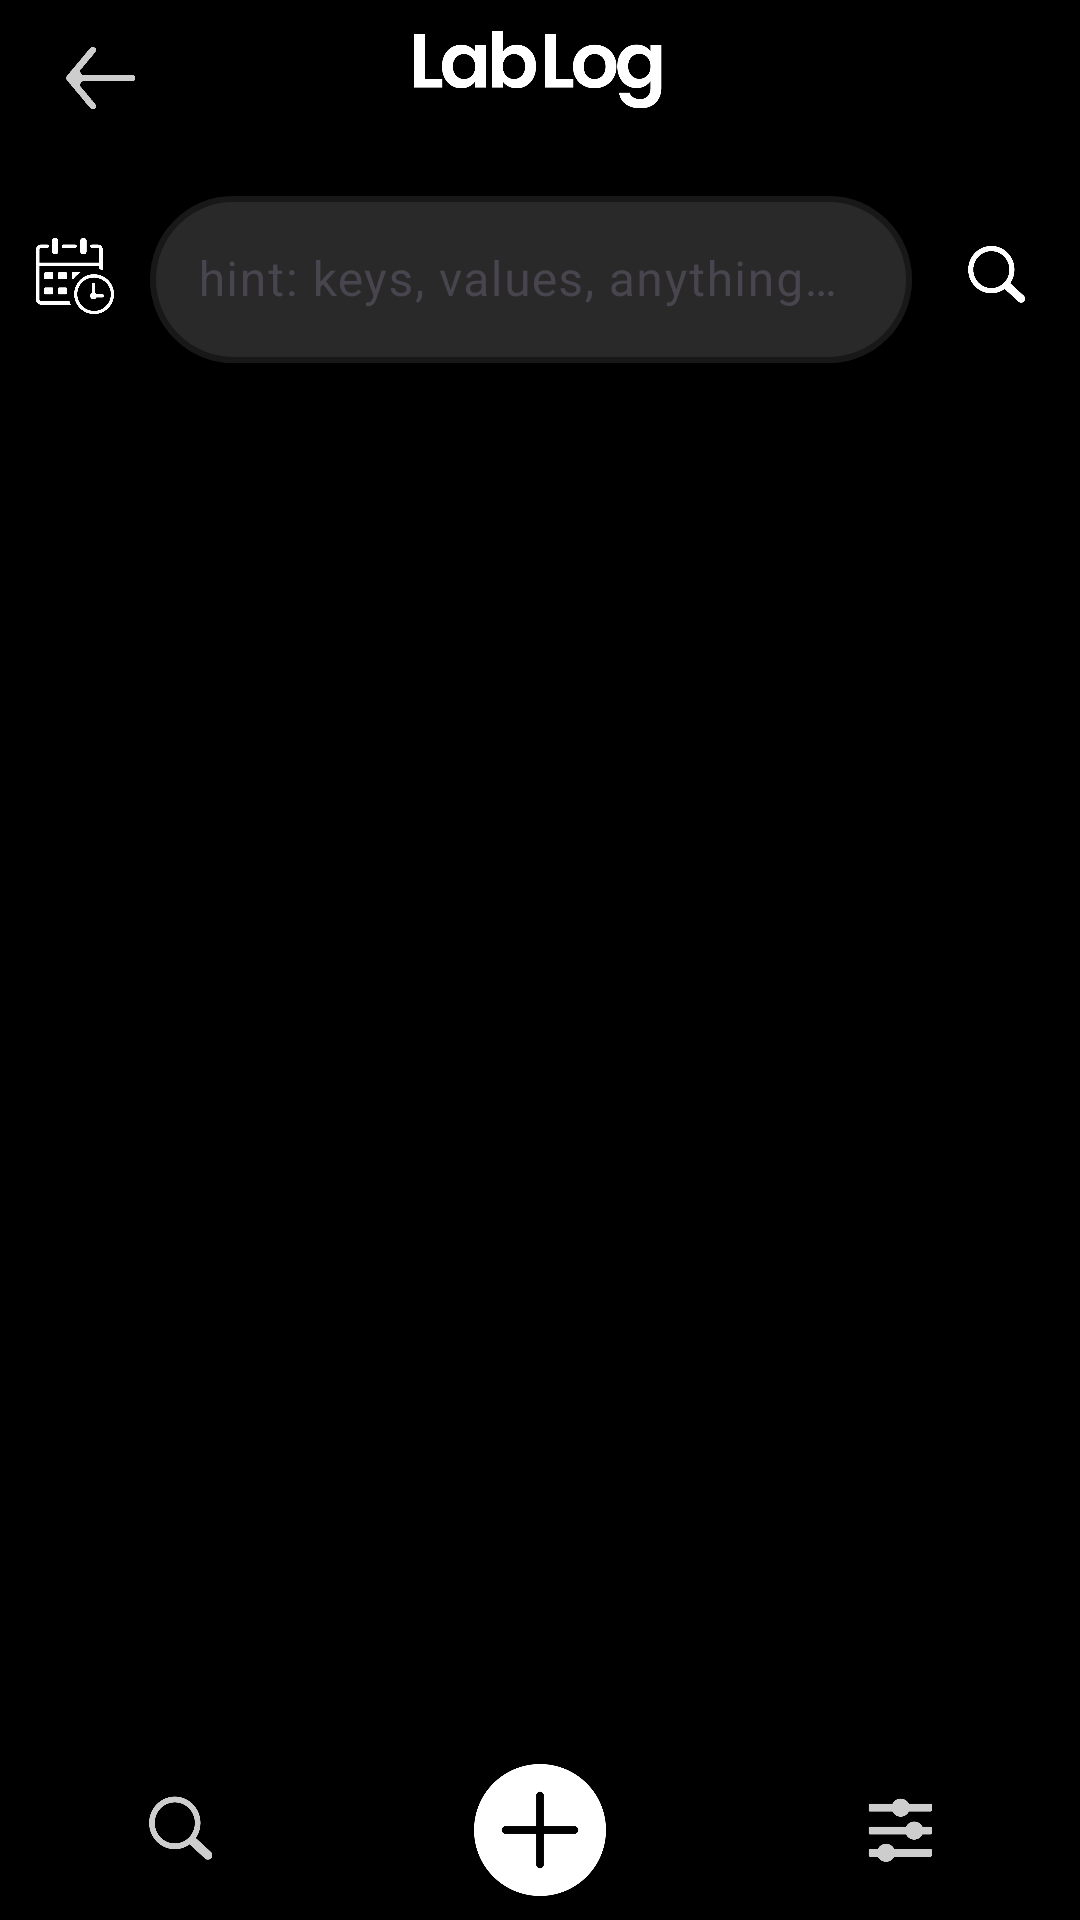

Write the Android layout XML for this screen, with the resource values it uses.
<!-- AndroidManifest.xml: application theme Theme.LabLog -->
<!-- res/layout/activity_search.xml -->
<?xml version="1.0" encoding="utf-8"?>
<androidx.constraintlayout.widget.ConstraintLayout xmlns:android="http://schemas.android.com/apk/res/android"
    xmlns:app="http://schemas.android.com/apk/res-auto"
    xmlns:tools="http://schemas.android.com/tools"
    android:id="@+id/main"
    android:layout_width="match_parent"
    android:layout_height="match_parent"
    android:background="@color/black"
    tools:context=".SearchActivity">

    <ScrollView
        android:layout_width="match_parent"
        android:layout_height="match_parent"
        app:layout_constraintTop_toTopOf="parent">

        <LinearLayout
            android:layout_width="match_parent"
            android:layout_height="wrap_content"
            android:orientation="vertical">

            <Space
                android:layout_width="match_parent"
                android:layout_height="60dp" />

            <androidx.constraintlayout.widget.ConstraintLayout
                android:layout_width="match_parent"
                android:layout_height="match_parent">

                <androidx.constraintlayout.widget.ConstraintLayout
                    android:id="@+id/dateLayout"
                    android:layout_width="wrap_content"
                    android:layout_height="wrap_content"
                    android:foregroundGravity="center"
                    android:visibility="gone"
                    app:layout_constraintEnd_toEndOf="parent"
                    app:layout_constraintStart_toStartOf="parent"
                    app:layout_constraintTop_toTopOf="parent">

                    <Button
                        android:id="@+id/startDateButton"
                        android:layout_width="wrap_content"
                        android:layout_height="wrap_content"
                        android:background="@drawable/entries_rounded_background"
                        android:text="start date"
                        android:textColor="@color/save_button"
                        android:textSize="12sp"
                        app:layout_constraintEnd_toStartOf="@+id/imageView3"
                        app:layout_constraintStart_toStartOf="parent"
                        app:layout_constraintTop_toTopOf="parent" />

                    <Button
                        android:id="@+id/endDateButton"
                        android:layout_width="wrap_content"
                        android:layout_height="wrap_content"
                        android:background="@drawable/entries_rounded_background"
                        android:text="now"
                        android:textColor="@color/save_button"
                        android:textSize="12sp"
                        app:layout_constraintEnd_toEndOf="parent"
                        app:layout_constraintStart_toEndOf="@+id/imageView3"
                        app:layout_constraintTop_toTopOf="parent" />

                    <ImageView
                        android:id="@+id/imageView3"
                        android:layout_width="30dp"
                        android:layout_height="5dp"
                        app:layout_constraintBottom_toBottomOf="parent"
                        app:layout_constraintEnd_toStartOf="@+id/endDateButton"
                        app:layout_constraintStart_toEndOf="@+id/startDateButton"
                        app:layout_constraintTop_toTopOf="parent"
                        app:srcCompat="@drawable/ic_timeline_middle" />

                    <Space
                        android:layout_width="10dp"
                        android:layout_height="16dp"
                        app:layout_constraintEnd_toEndOf="parent"
                        app:layout_constraintStart_toStartOf="parent"
                        app:layout_constraintTop_toBottomOf="@+id/endDateButton" />

                </androidx.constraintlayout.widget.ConstraintLayout>

            </androidx.constraintlayout.widget.ConstraintLayout>

            <androidx.constraintlayout.widget.ConstraintLayout
                android:layout_width="match_parent"
                android:layout_height="wrap_content">


                <ImageButton
                    android:id="@+id/dateButton"
                    android:layout_width="50dp"
                    android:layout_height="56dp"
                    android:layout_marginTop="4dp"
                    android:backgroundTint="#00000000"
                    android:contentDescription="@string/date_icon"
                    android:scaleType="fitCenter"
                    app:layout_constraintEnd_toStartOf="@+id/textInputLayout2"
                    app:layout_constraintStart_toStartOf="parent"
                    app:layout_constraintTop_toTopOf="parent"
                    app:srcCompat="@drawable/ic_date"
                    app:tint="#FFFFFF" />

                <com.google.android.material.textfield.TextInputLayout
                    android:id="@+id/textInputLayout2"
                    android:layout_width="0dp"
                    android:layout_height="wrap_content"
                    android:hint="@string/search_hint"
                    app:boxBackgroundColor="#4A8C8C8C"
                    app:boxBackgroundMode="outline"
                    app:boxCornerRadiusBottomEnd="40dp"
                    app:boxCornerRadiusBottomStart="40dp"
                    app:boxCornerRadiusTopEnd="40dp"
                    app:boxCornerRadiusTopStart="40dp"
                    app:boxStrokeColor="#FFFFFF"
                    app:boxStrokeWidth="2dp"
                    app:hintAnimationEnabled="false"
                    app:layout_constraintEnd_toStartOf="@+id/searchButton"
                    app:layout_constraintStart_toEndOf="@+id/dateButton"
                    app:layout_constraintTop_toTopOf="parent">

                    <com.google.android.material.textfield.TextInputEditText
                        android:id="@+id/searchInput"
                        android:layout_width="match_parent"
                        android:layout_height="match_parent"
                        android:textColor="#FFFFFF"
                        android:inputType="text"
                        android:maxLines="1"
                        android:imeOptions="actionDone"/>
                </com.google.android.material.textfield.TextInputLayout>

                <ImageButton
                    android:id="@+id/searchButton"
                    android:layout_width="56dp"
                    android:layout_height="56dp"
                    android:layout_marginTop="4dp"
                    android:backgroundTint="#00000000"
                    android:contentDescription="@string/search_icon"
                    android:scaleType="centerCrop"
                    app:layout_constraintEnd_toEndOf="parent"
                    app:layout_constraintTop_toTopOf="parent"
                    app:srcCompat="@drawable/ic_search"
                    app:tint="#FFFFFF" />

            </androidx.constraintlayout.widget.ConstraintLayout>

            <LinearLayout
                android:id="@+id/searchResultLayout"
                android:layout_width="match_parent"
                android:layout_height="match_parent"
                android:orientation="vertical"/>

            <Space
                android:layout_width="match_parent"
                android:layout_height="200dp" />

        </LinearLayout>
    </ScrollView>

    <include
        layout="@layout/layout_header"
        android:layout_width="match_parent"
        android:layout_height="wrap_content"
        app:layout_constraintTop_toTopOf="parent" />

    <include
        android:id="@+id/footer"
        layout="@layout/layout_footer"
        android:layout_width="match_parent"
        android:layout_height="wrap_content"
        app:layout_constraintBottom_toBottomOf="parent"
        app:layout_constraintEnd_toEndOf="parent"
        app:layout_constraintStart_toStartOf="parent" />

</androidx.constraintlayout.widget.ConstraintLayout>
<!-- res/layout/layout_header.xml (included above) -->
<?xml version="1.0" encoding="utf-8"?>
<androidx.constraintlayout.widget.ConstraintLayout xmlns:android="http://schemas.android.com/apk/res/android"
    xmlns:app="http://schemas.android.com/apk/res-auto"
    android:layout_width="match_parent"
    android:layout_height="wrap_content">

    <ImageButton
        android:id="@+id/backButton"
        android:layout_width="50dp"
        android:layout_height="50dp"
        android:layout_marginStart="8dp"
        android:layout_weight="1"
        android:background="#00000000"
        android:contentDescription="@string/back_button_description"
        android:scaleType="fitCenter"
        app:layout_constraintBottom_toBottomOf="parent"
        app:layout_constraintStart_toStartOf="parent"
        app:layout_constraintTop_toTopOf="parent"
        app:srcCompat="@drawable/ic_back" />

    <ImageView
        android:id="@+id/imageLogo"
        android:layout_width="99dp"
        android:layout_height="29dp"
        android:layout_marginTop="8dp"
        android:contentDescription="@string/logo_image_description"
        app:layout_constraintEnd_toEndOf="parent"
        app:layout_constraintHorizontal_bias="0.497"
        app:layout_constraintStart_toStartOf="parent"
        app:layout_constraintTop_toTopOf="parent"
        app:srcCompat="@drawable/logo" />

</androidx.constraintlayout.widget.ConstraintLayout>
<!-- res/layout/layout_footer.xml (included above) -->
<?xml version="1.0" encoding="utf-8"?>
<androidx.constraintlayout.widget.ConstraintLayout xmlns:android="http://schemas.android.com/apk/res/android"
    xmlns:app="http://schemas.android.com/apk/res-auto"
    android:layout_width="match_parent"
    android:layout_height="wrap_content"
    android:background="@drawable/gradient_footer">

    <LinearLayout
        android:id="@+id/linearLayout"
        android:layout_width="match_parent"
        android:layout_height="60dp"
        android:orientation="horizontal"
        app:layout_constraintBottom_toBottomOf="parent"
        app:layout_constraintEnd_toEndOf="parent"
        app:layout_constraintStart_toStartOf="parent">

        <ImageButton
            android:id="@+id/searchActivityButton"
            android:layout_width="match_parent"
            android:layout_height="match_parent"
            android:layout_weight="1"
            android:backgroundTint="#00000000"
            android:contentDescription="@string/search_image_description"
            android:scaleType="fitCenter"
            android:scaleX="1"
            android:scaleY="1"
            app:srcCompat="@drawable/ic_search" />

        <ImageButton
            android:id="@+id/addButton"
            android:layout_width="match_parent"
            android:layout_height="match_parent"
            android:layout_weight="1"
            android:backgroundTint="#00000000"
            android:contentDescription="@string/add_image_description"
            android:scaleType="fitCenter"
            android:scaleX="1.1"
            android:scaleY="1.1"
            app:srcCompat="@drawable/ic_plus" />

        <ImageButton
            android:id="@+id/settingsButton"
            android:layout_width="match_parent"
            android:layout_height="match_parent"
            android:layout_weight="1"
            android:backgroundTint="#00000000"
            android:contentDescription="@string/settings_image_description"
            android:scaleType="fitCenter"
            android:scaleX="1"
            android:scaleY="1"
            app:srcCompat="@drawable/ic_settings" />
    </LinearLayout>

</androidx.constraintlayout.widget.ConstraintLayout>
<!-- resources referenced by this layout -->
<resources>
  <color name="black">#FF000000</color>
  <color name="save_button">#FFF7AC</color>
  <!-- drawable entries_rounded_background (drawable) -->
  <?xml version="1.0" encoding="utf-8"?>
  <shape xmlns:android="http://schemas.android.com/apk/res/android"
      android:shape="rectangle">
  
      
      <corners android:radius="20dp" />
  
      
      <solid android:color="#00EEEEEE" /> 
  
      
      <stroke
          android:width="2dp"
          android:color="#FFFFFF" /> 
  </shape>
  <!-- drawable gradient_footer (drawable) -->
  <?xml version="1.0" encoding="utf-8"?>
  <layer-list xmlns:android="http://schemas.android.com/apk/res/android">
      <item>
          <shape android:shape="rectangle">
              <gradient
                  android:startColor="@android:color/transparent"
                  android:endColor="@android:color/black"
                  android:angle="270"/>
          </shape>
      </item>
  </layer-list>
  <!-- drawable ic_back: png bitmap (drawable, 8546 bytes) -->
  <!-- drawable ic_date: png bitmap (drawable, 13971 bytes) -->
  <!-- drawable ic_plus: png bitmap (drawable, 14536 bytes) -->
  <!-- drawable ic_search: png bitmap (drawable, 14419 bytes) -->
  <!-- drawable ic_settings: png bitmap (drawable, 10126 bytes) -->
  <!-- drawable ic_timeline_middle: png bitmap (drawable, 1837 bytes) -->
  <!-- drawable logo: png bitmap (drawable, 16825 bytes) -->
  <string name="add_image_description">add icon</string>
  <string name="back_button_description">back icon</string>
  <string name="date_icon">date icon</string>
  <string name="logo_image_description">LabLog logo image</string>
  <string name="search_hint">hint: keys, values, anything…</string>
  <string name="search_icon">search icon</string>
  <string name="search_image_description">search icon</string>
  <string name="settings_image_description">settings icon</string>
  <style name="Theme.LabLog" parent="Base.Theme.LabLog" />
  <style name="Base.Theme.LabLog" parent="Theme.Material3.DayNight.NoActionBar">
          
          
      </style>
</resources>
